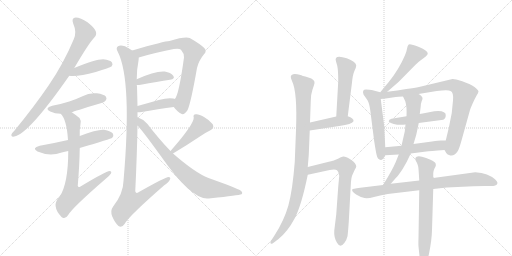
t = 0.00 s
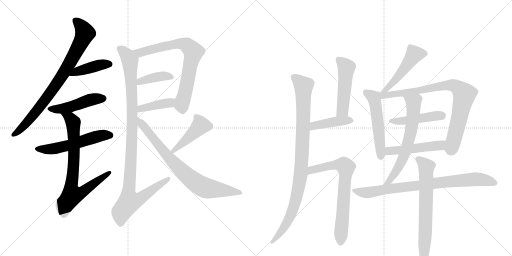
t = 3.50 s
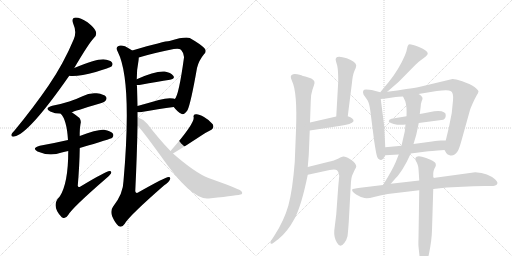
t = 7.01 s
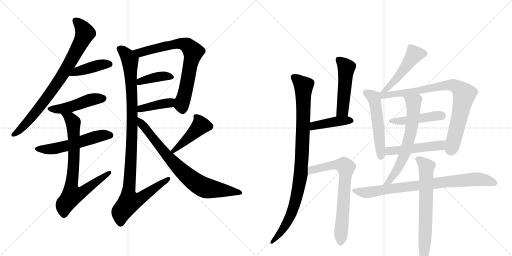
t = 10.51 s
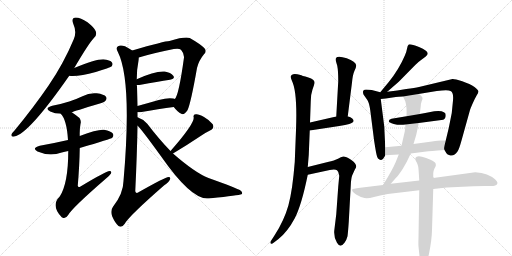
t = 14.01 s
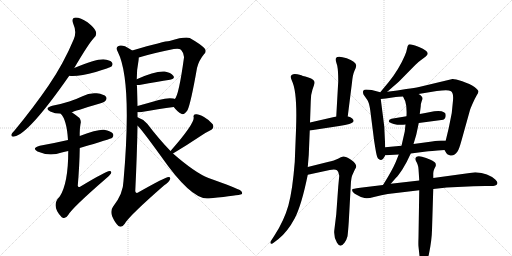
t = 17.52 s

The animated SVG that drew these frames (rendered in a browser with its animation timeline set to each time). Animation: 23 CSS @keyframes rules; one cycle of 17.52 s.

<svg version="1.1" viewBox="0 0 2048 1024" xmlns="http://www.w3.org/2000/svg">
  <g stroke="lightgray" stroke-dasharray="1,1" stroke-width="1" transform="scale(4, 4)">
    <line x1="0" y1="0" x2="256" y2="256"></line>
    <line x1="256" y1="0" x2="0" y2="256"></line>
    <line x1="128" y1="0" x2="128" y2="256"></line>
    <line x1="0" y1="128" x2="256" y2="128"></line>
    <line x1="256" y1="0" x2="512" y2="256"></line>
    <line x1="512" y1="0" x2="256" y2="256"></line>
    <line x1="384" y1="0" x2="384" y2="256"></line>
    <line x1="256" y1="128" x2="512" y2="128"></line>
  </g>
<g transform="scale(1, -1) translate(0, -850)">
   <style type="text/css">
    @keyframes keyframes0 {
      from {
       stroke: black;
       stroke-dashoffset: 816;
       stroke-width: 128;
       }
       73% {
       animation-timing-function: step-end;
       stroke: black;
       stroke-dashoffset: 0;
       stroke-width: 128;
       }
       to {
       stroke: black;
       stroke-width: 1024;
       }
       }
       #make-me-a-hanzi-animation-0 {
         animation: keyframes0 0.914062s both;
         animation-delay: 0.000000s;
         animation-timing-function: linear;
       }
    @keyframes keyframes1 {
      from {
       stroke: black;
       stroke-dashoffset: 418;
       stroke-width: 128;
       }
       58% {
       animation-timing-function: step-end;
       stroke: black;
       stroke-dashoffset: 0;
       stroke-width: 128;
       }
       to {
       stroke: black;
       stroke-width: 1024;
       }
       }
       #make-me-a-hanzi-animation-1 {
         animation: keyframes1 0.590169s both;
         animation-delay: 0.914062s;
         animation-timing-function: linear;
       }
    @keyframes keyframes2 {
      from {
       stroke: black;
       stroke-dashoffset: 474;
       stroke-width: 128;
       }
       61% {
       animation-timing-function: step-end;
       stroke: black;
       stroke-dashoffset: 0;
       stroke-width: 128;
       }
       to {
       stroke: black;
       stroke-width: 1024;
       }
       }
       #make-me-a-hanzi-animation-2 {
         animation: keyframes2 0.635742s both;
         animation-delay: 1.504232s;
         animation-timing-function: linear;
       }
    @keyframes keyframes3 {
      from {
       stroke: black;
       stroke-dashoffset: 554;
       stroke-width: 128;
       }
       64% {
       animation-timing-function: step-end;
       stroke: black;
       stroke-dashoffset: 0;
       stroke-width: 128;
       }
       to {
       stroke: black;
       stroke-width: 1024;
       }
       }
       #make-me-a-hanzi-animation-3 {
         animation: keyframes3 0.700846s both;
         animation-delay: 2.139974s;
         animation-timing-function: linear;
       }
    @keyframes keyframes4 {
      from {
       stroke: black;
       stroke-dashoffset: 774;
       stroke-width: 128;
       }
       72% {
       animation-timing-function: step-end;
       stroke: black;
       stroke-dashoffset: 0;
       stroke-width: 128;
       }
       to {
       stroke: black;
       stroke-width: 1024;
       }
       }
       #make-me-a-hanzi-animation-4 {
         animation: keyframes4 0.879883s both;
         animation-delay: 2.840820s;
         animation-timing-function: linear;
       }
    @keyframes keyframes5 {
      from {
       stroke: black;
       stroke-dashoffset: 740;
       stroke-width: 128;
       }
       71% {
       animation-timing-function: step-end;
       stroke: black;
       stroke-dashoffset: 0;
       stroke-width: 128;
       }
       to {
       stroke: black;
       stroke-width: 1024;
       }
       }
       #make-me-a-hanzi-animation-5 {
         animation: keyframes5 0.852214s both;
         animation-delay: 3.720703s;
         animation-timing-function: linear;
       }
    @keyframes keyframes6 {
      from {
       stroke: black;
       stroke-dashoffset: 395;
       stroke-width: 128;
       }
       56% {
       animation-timing-function: step-end;
       stroke: black;
       stroke-dashoffset: 0;
       stroke-width: 128;
       }
       to {
       stroke: black;
       stroke-width: 1024;
       }
       }
       #make-me-a-hanzi-animation-6 {
         animation: keyframes6 0.571452s both;
         animation-delay: 4.572917s;
         animation-timing-function: linear;
       }
    @keyframes keyframes7 {
      from {
       stroke: black;
       stroke-dashoffset: 403;
       stroke-width: 128;
       }
       57% {
       animation-timing-function: step-end;
       stroke: black;
       stroke-dashoffset: 0;
       stroke-width: 128;
       }
       to {
       stroke: black;
       stroke-width: 1024;
       }
       }
       #make-me-a-hanzi-animation-7 {
         animation: keyframes7 0.577962s both;
         animation-delay: 5.144368s;
         animation-timing-function: linear;
       }
    @keyframes keyframes8 {
      from {
       stroke: black;
       stroke-dashoffset: 1058;
       stroke-width: 128;
       }
       77% {
       animation-timing-function: step-end;
       stroke: black;
       stroke-dashoffset: 0;
       stroke-width: 128;
       }
       to {
       stroke: black;
       stroke-width: 1024;
       }
       }
       #make-me-a-hanzi-animation-8 {
         animation: keyframes8 1.111003s both;
         animation-delay: 5.722331s;
         animation-timing-function: linear;
       }
    @keyframes keyframes9 {
      from {
       stroke: black;
       stroke-dashoffset: 453;
       stroke-width: 128;
       }
       60% {
       animation-timing-function: step-end;
       stroke: black;
       stroke-dashoffset: 0;
       stroke-width: 128;
       }
       to {
       stroke: black;
       stroke-width: 1024;
       }
       }
       #make-me-a-hanzi-animation-9 {
         animation: keyframes9 0.618652s both;
         animation-delay: 6.833333s;
         animation-timing-function: linear;
       }
    @keyframes keyframes10 {
      from {
       stroke: black;
       stroke-dashoffset: 785;
       stroke-width: 128;
       }
       72% {
       animation-timing-function: step-end;
       stroke: black;
       stroke-dashoffset: 0;
       stroke-width: 128;
       }
       to {
       stroke: black;
       stroke-width: 1024;
       }
       }
       #make-me-a-hanzi-animation-10 {
         animation: keyframes10 0.888835s both;
         animation-delay: 7.451986s;
         animation-timing-function: linear;
       }
    @keyframes keyframes11 {
      from {
       stroke: black;
       stroke-dashoffset: 963;
       stroke-width: 128;
       }
       76% {
       animation-timing-function: step-end;
       stroke: black;
       stroke-dashoffset: 0;
       stroke-width: 128;
       }
       to {
       stroke: black;
       stroke-width: 1024;
       }
       }
       #make-me-a-hanzi-animation-11 {
         animation: keyframes11 1.033691s both;
         animation-delay: 8.340820s;
         animation-timing-function: linear;
       }
    @keyframes keyframes12 {
      from {
       stroke: black;
       stroke-dashoffset: 497;
       stroke-width: 128;
       }
       62% {
       animation-timing-function: step-end;
       stroke: black;
       stroke-dashoffset: 0;
       stroke-width: 128;
       }
       to {
       stroke: black;
       stroke-width: 1024;
       }
       }
       #make-me-a-hanzi-animation-12 {
         animation: keyframes12 0.654460s both;
         animation-delay: 9.374512s;
         animation-timing-function: linear;
       }
    @keyframes keyframes13 {
      from {
       stroke: black;
       stroke-dashoffset: 420;
       stroke-width: 128;
       }
       58% {
       animation-timing-function: step-end;
       stroke: black;
       stroke-dashoffset: 0;
       stroke-width: 128;
       }
       to {
       stroke: black;
       stroke-width: 1024;
       }
       }
       #make-me-a-hanzi-animation-13 {
         animation: keyframes13 0.591797s both;
         animation-delay: 10.028971s;
         animation-timing-function: linear;
       }
    @keyframes keyframes14 {
      from {
       stroke: black;
       stroke-dashoffset: 711;
       stroke-width: 128;
       }
       70% {
       animation-timing-function: step-end;
       stroke: black;
       stroke-dashoffset: 0;
       stroke-width: 128;
       }
       to {
       stroke: black;
       stroke-width: 1024;
       }
       }
       #make-me-a-hanzi-animation-14 {
         animation: keyframes14 0.828613s both;
         animation-delay: 10.620768s;
         animation-timing-function: linear;
       }
    @keyframes keyframes15 {
      from {
       stroke: black;
       stroke-dashoffset: 496;
       stroke-width: 128;
       }
       62% {
       animation-timing-function: step-end;
       stroke: black;
       stroke-dashoffset: 0;
       stroke-width: 128;
       }
       to {
       stroke: black;
       stroke-width: 1024;
       }
       }
       #make-me-a-hanzi-animation-15 {
         animation: keyframes15 0.653646s both;
         animation-delay: 11.449382s;
         animation-timing-function: linear;
       }
    @keyframes keyframes16 {
      from {
       stroke: black;
       stroke-dashoffset: 530;
       stroke-width: 128;
       }
       63% {
       animation-timing-function: step-end;
       stroke: black;
       stroke-dashoffset: 0;
       stroke-width: 128;
       }
       to {
       stroke: black;
       stroke-width: 1024;
       }
       }
       #make-me-a-hanzi-animation-16 {
         animation: keyframes16 0.681315s both;
         animation-delay: 12.103027s;
         animation-timing-function: linear;
       }
    @keyframes keyframes17 {
      from {
       stroke: black;
       stroke-dashoffset: 836;
       stroke-width: 128;
       }
       73% {
       animation-timing-function: step-end;
       stroke: black;
       stroke-dashoffset: 0;
       stroke-width: 128;
       }
       to {
       stroke: black;
       stroke-width: 1024;
       }
       }
       #make-me-a-hanzi-animation-17 {
         animation: keyframes17 0.930339s both;
         animation-delay: 12.784342s;
         animation-timing-function: linear;
       }
    @keyframes keyframes18 {
      from {
       stroke: black;
       stroke-dashoffset: 463;
       stroke-width: 128;
       }
       60% {
       animation-timing-function: step-end;
       stroke: black;
       stroke-dashoffset: 0;
       stroke-width: 128;
       }
       to {
       stroke: black;
       stroke-width: 1024;
       }
       }
       #make-me-a-hanzi-animation-18 {
         animation: keyframes18 0.626790s both;
         animation-delay: 13.714681s;
         animation-timing-function: linear;
       }
    @keyframes keyframes19 {
      from {
       stroke: black;
       stroke-dashoffset: 498;
       stroke-width: 128;
       }
       62% {
       animation-timing-function: step-end;
       stroke: black;
       stroke-dashoffset: 0;
       stroke-width: 128;
       }
       to {
       stroke: black;
       stroke-width: 1024;
       }
       }
       #make-me-a-hanzi-animation-19 {
         animation: keyframes19 0.655273s both;
         animation-delay: 14.341471s;
         animation-timing-function: linear;
       }
    @keyframes keyframes20 {
      from {
       stroke: black;
       stroke-dashoffset: 652;
       stroke-width: 128;
       }
       68% {
       animation-timing-function: step-end;
       stroke: black;
       stroke-dashoffset: 0;
       stroke-width: 128;
       }
       to {
       stroke: black;
       stroke-width: 1024;
       }
       }
       #make-me-a-hanzi-animation-20 {
         animation: keyframes20 0.780599s both;
         animation-delay: 14.996745s;
         animation-timing-function: linear;
       }
    @keyframes keyframes21 {
      from {
       stroke: black;
       stroke-dashoffset: 825;
       stroke-width: 128;
       }
       73% {
       animation-timing-function: step-end;
       stroke: black;
       stroke-dashoffset: 0;
       stroke-width: 128;
       }
       to {
       stroke: black;
       stroke-width: 1024;
       }
       }
       #make-me-a-hanzi-animation-21 {
         animation: keyframes21 0.921387s both;
         animation-delay: 15.777344s;
         animation-timing-function: linear;
       }
    @keyframes keyframes22 {
      from {
       stroke: black;
       stroke-dashoffset: 696;
       stroke-width: 128;
       }
       69% {
       animation-timing-function: step-end;
       stroke: black;
       stroke-dashoffset: 0;
       stroke-width: 128;
       }
       to {
       stroke: black;
       stroke-width: 1024;
       }
       }
       #make-me-a-hanzi-animation-22 {
         animation: keyframes22 0.816406s both;
         animation-delay: 16.698730s;
         animation-timing-function: linear;
       }
</style>
<path d="M 297 578 Q 357 680 378 701 Q 388 711 383 725 Q 379 738 350 761 Q 322 780 303 780 Q 284 779 293 755 Q 308 722 295 693 Q 255 597 195 509 Q 137 424 59 329 Q 49 319 46 313 Q 43 301 57 304 Q 114 313 277 547 L 297 578 Z" fill="lightgray"></path> 
<path d="M 277 547 Q 314 543 383 562 Q 404 569 427 576 Q 443 582 446 584 Q 453 593 448 600 Q 441 610 413 613 Q 379 613 297 578 C 269 566 247 549 277 547 Z" fill="lightgray"></path> 
<path d="M 287 401 Q 296 405 396 435 Q 418 442 422 447 Q 429 456 424 463 Q 417 473 387 477 Q 357 480 330 465 Q 305 453 277 444 Q 246 434 209 427 Q 175 417 201 404 Q 219 395 243 395 L 287 401 Z" fill="lightgray"></path> 
<path d="M 319 258 Q 445 295 449 299 Q 456 306 452 315 Q 445 325 416 331 Q 392 334 319 306 L 272 290 Q 220 278 159 267 Q 125 258 150 244 Q 198 223 247 240 Q 259 244 273 246 L 319 258 Z" fill="lightgray"></path> 
<path d="M 273 246 Q 273 117 239 64 Q 202 28 247 -19 L 249 -20 Q 262 -27 272 -11 Q 287 17 423 135 Q 439 148 444 156 Q 448 166 438 166 Q 425 166 322 104 Q 313 98 311 107 Q 318 189 319 258 L 319 306 Q 318 333 322 354 Q 326 367 318 378 Q 302 391 287 401 C 262 418 226 420 243 395 Q 267 371 272 290 L 273 246 Z" fill="lightgray"></path> 
<path d="M 695 422 Q 711 401 725 395 Q 735 388 750 409 Q 763 436 788 578 Q 795 608 816 633 Q 829 646 817 658 Q 801 674 759 698 Q 740 705 678 686 Q 659 686 529 648 C 500 640 526 611 555 620 Q 606 636 695 654 Q 716 658 724 651 Q 737 636 736 620 Q 715 467 699 454 C 687 432 687 432 695 422 Z" fill="lightgray"></path> 
<path d="M 547 510 Q 553 509 563 511 Q 630 523 680 531 Q 702 535 693 547 Q 683 560 659 564 Q 620 567 547 533 C 520 520 517 512 547 510 Z" fill="lightgray"></path> 
<path d="M 550 401 Q 554 401 560 401 Q 636 414 695 422 C 725 426 727 444 699 454 Q 698 455 693 456 Q 672 460 635 450 Q 590 437 550 426 C 521 418 520 401 550 401 Z" fill="lightgray"></path> 
<path d="M 550 381 Q 550 391 550 401 L 550 426 Q 549 468 548 505 Q 547 508 547 510 L 547 533 Q 547 573 554 607 Q 555 614 555 620 C 556 631 555 632 529 648 Q 514 658 500 665 Q 481 672 472 665 Q 462 659 471 643 Q 529 529 494 126 Q 493 75 452 23 Q 440 7 449 -16 Q 461 -43 474 -54 Q 487 -63 499 -45 Q 515 -15 657 109 Q 676 122 680 132 Q 684 142 674 142 Q 662 142 554 81 Q 544 74 541 85 Q 548 227 550 347 L 550 381 Z" fill="lightgray"></path> 
<path d="M 692 236 Q 752 272 801 305 Q 819 318 840 328 Q 859 337 851 353 Q 839 369 816 382 Q 794 395 783 393 Q 771 392 775 379 Q 775 352 683 247 Q 682 247 682 246 C 662 224 666 221 692 236 Z" fill="lightgray"></path> 
<path d="M 682 246 Q 637 292 589 355 Q 574 373 550 381 C 522 393 529 369 550 347 Q 560 341 644 225 Q 761 57 828 56 Q 835 56 844 57 Q 955 69 966 73 Q 973 79 962 88 Q 949 97 834 138 Q 780 159 692 236 L 682 246 Z" fill="lightgray"></path> 
<path d="M 1163 543 Q 1163 538 1168 526 Q 1190 482 1184 329 L 1179 202 Q 1170 87 1153.5 28.5 Q 1137 -30 1099 -90 L 1083 -115 Q 1080 -120 1083 -124 Q 1086 -128 1097 -119 L 1114 -106 Q 1151 -76 1178.5 -24 Q 1206 28 1231 151 L 1231 182 L 1235 230 L 1239 328 L 1240 360 L 1243 445 Q 1243 473 1250 492.5 Q 1257 512 1258 517 Q 1261 532 1233.5 540 Q 1206 548 1202 550 Q 1166 561 1163 543 Z" fill="lightgray"></path> 
<path d="M 1391 385 L 1408 520 Q 1411 552 1418 567 Q 1425 582 1425 588 Q 1423 604 1387 617 Q 1351 629 1344 618 Q 1341 613 1344 604 L 1349 587 Q 1353 567 1353 525 L 1345 384 C 1343 354 1387 355 1391 385 Z" fill="lightgray"></path> 
<path d="M 1239 328 L 1357 346 Q 1383 350 1397 354 Q 1424 363 1409 376 Q 1403 382 1391 385 L 1345 384 L 1240 360 C 1211 353 1209 323 1239 328 Z" fill="lightgray"></path> 
<path d="M 1231 151 L 1319 170 Q 1341 174 1348 169 Q 1355 164 1357 147 L 1353 104 L 1345 -7 L 1337 -73 Q 1335 -100 1348 -121 Q 1361 -144 1378 -121 Q 1387 -108 1390 -95 Q 1392 -81 1395 -38 L 1403 108 Q 1404 136 1409 149 L 1419 171 Q 1425 180 1425 184 Q 1425 196 1404 211 Q 1382 225 1373 224 Q 1364 222 1352 215 Q 1339 208 1311 202 L 1231 182 C 1202 175 1202 145 1231 151 Z" fill="lightgray"></path> 
<path d="M 1549 483 L 1595 523 L 1661 590 Q 1676 604 1683 609 L 1703 624 Q 1710 630 1711 635 Q 1711 648 1676 662 Q 1640 676 1635 672 Q 1630 668 1628 655 Q 1626 642 1619 627 Q 1596 573 1555 522 L 1521 481 C 1502 458 1526 463 1549 483 Z" fill="lightgray"></path> 
<path d="M 1521 481 L 1487 490 Q 1479 492 1464 492 Q 1447 492 1454 472 L 1470 449 Q 1477 438 1481 409 L 1495 299 Q 1495 296 1501 259 Q 1507 221 1512 216 Q 1528 200 1541 229 L 1541 261 L 1537 344 L 1523 454 C 1520 481 1522 481 1521 481 Z" fill="lightgray"></path> 
<path d="M 1674 474 L 1747 486 Q 1793 492 1802 486 Q 1815 481 1812 448 L 1807 398 L 1795 338 L 1783 288 C 1776 259 1775 255 1778 250 L 1785 238 Q 1788 232 1796 230 Q 1815 222 1830 244 Q 1836 252 1846 288 L 1880 410 Q 1881 414 1891 437 Q 1901 459 1907 469 Q 1913 478 1914 484 Q 1914 490 1898 502 Q 1881 514 1849 525 Q 1817 535 1810 534 L 1676 502 Q 1660 498 1625 494 Q 1591 488 1549 483 C 1510 478 1485 450 1523 454 L 1543 456 L 1583 462 Q 1592 464 1612 464 L 1674 474 Z" fill="lightgray"></path> 
<path d="M 1675 358 L 1773 371 Q 1783 375 1783 390 Q 1783 405 1753 406 Q 1739 406 1716.5 401.5 Q 1694 397 1679 394 L 1626 385 L 1566 375 Q 1555 372 1555 365 Q 1555 360 1575 354.5 Q 1595 349 1622 352 L 1675 358 Z" fill="lightgray"></path> 
<path d="M 1783 288 L 1764 288 Q 1755 288 1728 284 L 1654 274 L 1606 267 L 1541 261 C 1511 258 1511 227 1541 229 L 1595 232 L 1643 236 L 1705 244 Q 1717 246 1778 250 C 1808 252 1813 288 1783 288 Z" fill="lightgray"></path> 
<path d="M 1654 274 L 1660 294 Q 1666 313 1667 320 L 1675 358 L 1679 394 L 1683 425 Q 1683 436 1687 446 Q 1691 455 1690 457 Q 1690 465 1674 474 C 1649 491 1599 491 1612 464 L 1621 445 Q 1628 424 1626 385 L 1622 352 L 1619 324 L 1606 267 L 1595 232 L 1583 202 Q 1568 167 1532 110 C 1516 85 1543 92 1563 115 L 1585 140 Q 1592 146 1610 173 Q 1627 200 1643 236 L 1654 274 Z" fill="lightgray"></path> 
<path d="M 1532 110 L 1441 99 Q 1409 95 1409 92 Q 1406 83 1424.5 72.5 Q 1443 62 1451 60 Q 1465 53 1496 62 Q 1527 71 1551 74 L 1677 89 L 1733 94 L 1787 100 L 1894 105 Q 1938 107 1955 106 Q 1972 105 1981 108 Q 1999 116 1981 132 Q 1954 157 1901 161 L 1733 138 L 1677 128 L 1563 115 L 1532 110 Z" fill="lightgray"></path> 
<path d="M 1677 89 L 1674 -101 Q 1673 -128 1674 -136 L 1678 -174 Q 1679 -192 1683 -200 Q 1688 -218 1693 -217 Q 1705 -217 1716 -164.5 Q 1727 -112 1728 -70 L 1733 94 L 1733 138 L 1733 157 Q 1733 165 1737 174 L 1743 186 Q 1744 192 1742 197 Q 1740 202 1722 211 Q 1704 220 1688 223.5 Q 1672 227 1666.5 223 Q 1661 219 1661 214.5 Q 1661 210 1667.5 199 Q 1674 188 1675 160 L 1677 128 L 1677 89 Z" fill="lightgray"></path> 
      <clipPath id="make-me-a-hanzi-clip-0">
      <path d="M 297 578 Q 357 680 378 701 Q 388 711 383 725 Q 379 738 350 761 Q 322 780 303 780 Q 284 779 293 755 Q 308 722 295 693 Q 255 597 195 509 Q 137 424 59 329 Q 49 319 46 313 Q 43 301 57 304 Q 114 313 277 547 L 297 578 Z" fill="lightgray"></path>
      </clipPath>
      <path clip-path="url(#make-me-a-hanzi-clip-0)" d="M 303 765 L 328 741 L 340 717 L 282 600 L 171 436 L 92 343 L 55 312 " fill="none" id="make-me-a-hanzi-animation-0" stroke-dasharray="688 1376" stroke-linecap="round"></path>

      <clipPath id="make-me-a-hanzi-clip-1">
      <path d="M 277 547 Q 314 543 383 562 Q 404 569 427 576 Q 443 582 446 584 Q 453 593 448 600 Q 441 610 413 613 Q 379 613 297 578 C 269 566 247 549 277 547 Z" fill="lightgray"></path>
      </clipPath>
      <path clip-path="url(#make-me-a-hanzi-clip-1)" d="M 283 551 L 313 567 L 402 591 L 438 593 " fill="none" id="make-me-a-hanzi-animation-1" stroke-dasharray="290 580" stroke-linecap="round"></path>

      <clipPath id="make-me-a-hanzi-clip-2">
      <path d="M 287 401 Q 296 405 396 435 Q 418 442 422 447 Q 429 456 424 463 Q 417 473 387 477 Q 357 480 330 465 Q 305 453 277 444 Q 246 434 209 427 Q 175 417 201 404 Q 219 395 243 395 L 287 401 Z" fill="lightgray"></path>
      </clipPath>
      <path clip-path="url(#make-me-a-hanzi-clip-2)" d="M 202 416 L 248 415 L 368 453 L 414 456 " fill="none" id="make-me-a-hanzi-animation-2" stroke-dasharray="346 692" stroke-linecap="round"></path>

      <clipPath id="make-me-a-hanzi-clip-3">
      <path d="M 319 258 Q 445 295 449 299 Q 456 306 452 315 Q 445 325 416 331 Q 392 334 319 306 L 272 290 Q 220 278 159 267 Q 125 258 150 244 Q 198 223 247 240 Q 259 244 273 246 L 319 258 Z" fill="lightgray"></path>
      </clipPath>
      <path clip-path="url(#make-me-a-hanzi-clip-3)" d="M 152 256 L 211 254 L 291 272 L 397 306 L 443 307 " fill="none" id="make-me-a-hanzi-animation-3" stroke-dasharray="426 852" stroke-linecap="round"></path>

      <clipPath id="make-me-a-hanzi-clip-4">
      <path d="M 273 246 Q 273 117 239 64 Q 202 28 247 -19 L 249 -20 Q 262 -27 272 -11 Q 287 17 423 135 Q 439 148 444 156 Q 448 166 438 166 Q 425 166 322 104 Q 313 98 311 107 Q 318 189 319 258 L 319 306 Q 318 333 322 354 Q 326 367 318 378 Q 302 391 287 401 C 262 418 226 420 243 395 Q 267 371 272 290 L 273 246 Z" fill="lightgray"></path>
      </clipPath>
      <path clip-path="url(#make-me-a-hanzi-clip-4)" d="M 251 394 L 281 376 L 293 353 L 296 223 L 284 108 L 289 71 L 334 84 L 437 159 " fill="none" id="make-me-a-hanzi-animation-4" stroke-dasharray="646 1292" stroke-linecap="round"></path>

      <clipPath id="make-me-a-hanzi-clip-5">
      <path d="M 695 422 Q 711 401 725 395 Q 735 388 750 409 Q 763 436 788 578 Q 795 608 816 633 Q 829 646 817 658 Q 801 674 759 698 Q 740 705 678 686 Q 659 686 529 648 C 500 640 526 611 555 620 Q 606 636 695 654 Q 716 658 724 651 Q 737 636 736 620 Q 715 467 699 454 C 687 432 687 432 695 422 Z" fill="lightgray"></path>
      </clipPath>
      <path clip-path="url(#make-me-a-hanzi-clip-5)" d="M 542 651 L 560 639 L 710 676 L 746 671 L 768 649 L 772 632 L 727 434 L 731 414 " fill="none" id="make-me-a-hanzi-animation-5" stroke-dasharray="612 1224" stroke-linecap="round"></path>

      <clipPath id="make-me-a-hanzi-clip-6">
      <path d="M 547 510 Q 553 509 563 511 Q 630 523 680 531 Q 702 535 693 547 Q 683 560 659 564 Q 620 567 547 533 C 520 520 517 512 547 510 Z" fill="lightgray"></path>
      </clipPath>
      <path clip-path="url(#make-me-a-hanzi-clip-6)" d="M 551 516 L 561 526 L 634 544 L 684 541 " fill="none" id="make-me-a-hanzi-animation-6" stroke-dasharray="267 534" stroke-linecap="round"></path>

      <clipPath id="make-me-a-hanzi-clip-7">
      <path d="M 550 401 Q 554 401 560 401 Q 636 414 695 422 C 725 426 727 444 699 454 Q 698 455 693 456 Q 672 460 635 450 Q 590 437 550 426 C 521 418 520 401 550 401 Z" fill="lightgray"></path>
      </clipPath>
      <path clip-path="url(#make-me-a-hanzi-clip-7)" d="M 555 407 L 574 419 L 672 437 L 694 449 " fill="none" id="make-me-a-hanzi-animation-7" stroke-dasharray="275 550" stroke-linecap="round"></path>

      <clipPath id="make-me-a-hanzi-clip-8">
      <path d="M 550 381 Q 550 391 550 401 L 550 426 Q 549 468 548 505 Q 547 508 547 510 L 547 533 Q 547 573 554 607 Q 555 614 555 620 C 556 631 555 632 529 648 Q 514 658 500 665 Q 481 672 472 665 Q 462 659 471 643 Q 529 529 494 126 Q 493 75 452 23 Q 440 7 449 -16 Q 461 -43 474 -54 Q 487 -63 499 -45 Q 515 -15 657 109 Q 676 122 680 132 Q 684 142 674 142 Q 662 142 554 81 Q 544 74 541 85 Q 548 227 550 347 L 550 381 Z" fill="lightgray"></path>
      </clipPath>
      <path clip-path="url(#make-me-a-hanzi-clip-8)" d="M 481 654 L 509 627 L 520 605 L 529 340 L 513 82 L 523 45 L 563 57 L 673 135 " fill="none" id="make-me-a-hanzi-animation-8" stroke-dasharray="930 1860" stroke-linecap="round"></path>

      <clipPath id="make-me-a-hanzi-clip-9">
      <path d="M 692 236 Q 752 272 801 305 Q 819 318 840 328 Q 859 337 851 353 Q 839 369 816 382 Q 794 395 783 393 Q 771 392 775 379 Q 775 352 683 247 Q 682 247 682 246 C 662 224 666 221 692 236 Z" fill="lightgray"></path>
      </clipPath>
      <path clip-path="url(#make-me-a-hanzi-clip-9)" d="M 783 384 L 802 347 L 688 242 " fill="none" id="make-me-a-hanzi-animation-9" stroke-dasharray="325 650" stroke-linecap="round"></path>

      <clipPath id="make-me-a-hanzi-clip-10">
      <path d="M 682 246 Q 637 292 589 355 Q 574 373 550 381 C 522 393 529 369 550 347 Q 560 341 644 225 Q 761 57 828 56 Q 835 56 844 57 Q 955 69 966 73 Q 973 79 962 88 Q 949 97 834 138 Q 780 159 692 236 L 682 246 Z" fill="lightgray"></path>
      </clipPath>
      <path clip-path="url(#make-me-a-hanzi-clip-10)" d="M 556 375 L 651 247 L 729 164 L 779 122 L 824 98 L 962 80 " fill="none" id="make-me-a-hanzi-animation-10" stroke-dasharray="657 1314" stroke-linecap="round"></path>

      <clipPath id="make-me-a-hanzi-clip-11">
      <path d="M 1163 543 Q 1163 538 1168 526 Q 1190 482 1184 329 L 1179 202 Q 1170 87 1153.5 28.5 Q 1137 -30 1099 -90 L 1083 -115 Q 1080 -120 1083 -124 Q 1086 -128 1097 -119 L 1114 -106 Q 1151 -76 1178.5 -24 Q 1206 28 1231 151 L 1231 182 L 1235 230 L 1239 328 L 1240 360 L 1243 445 Q 1243 473 1250 492.5 Q 1257 512 1258 517 Q 1261 532 1233.5 540 Q 1206 548 1202 550 Q 1166 561 1163 543 Z" fill="lightgray"></path>
      </clipPath>
      <path clip-path="url(#make-me-a-hanzi-clip-11)" d="M 1175 542 L 1214 507 L 1204 159 L 1186 60 L 1158 -22 L 1136 -61 L 1089 -119 " fill="none" id="make-me-a-hanzi-animation-11" stroke-dasharray="835 1670" stroke-linecap="round"></path>

      <clipPath id="make-me-a-hanzi-clip-12">
      <path d="M 1391 385 L 1408 520 Q 1411 552 1418 567 Q 1425 582 1425 588 Q 1423 604 1387 617 Q 1351 629 1344 618 Q 1341 613 1344 604 L 1349 587 Q 1353 567 1353 525 L 1345 384 C 1343 354 1387 355 1391 385 Z" fill="lightgray"></path>
      </clipPath>
      <path clip-path="url(#make-me-a-hanzi-clip-12)" d="M 1354 611 L 1386 580 L 1371 410 L 1353 391 " fill="none" id="make-me-a-hanzi-animation-12" stroke-dasharray="369 738" stroke-linecap="round"></path>

      <clipPath id="make-me-a-hanzi-clip-13">
      <path d="M 1239 328 L 1357 346 Q 1383 350 1397 354 Q 1424 363 1409 376 Q 1403 382 1391 385 L 1345 384 L 1240 360 C 1211 353 1209 323 1239 328 Z" fill="lightgray"></path>
      </clipPath>
      <path clip-path="url(#make-me-a-hanzi-clip-13)" d="M 1246 333 L 1252 344 L 1266 350 L 1353 366 L 1401 366 " fill="none" id="make-me-a-hanzi-animation-13" stroke-dasharray="292 584" stroke-linecap="round"></path>

      <clipPath id="make-me-a-hanzi-clip-14">
      <path d="M 1231 151 L 1319 170 Q 1341 174 1348 169 Q 1355 164 1357 147 L 1353 104 L 1345 -7 L 1337 -73 Q 1335 -100 1348 -121 Q 1361 -144 1378 -121 Q 1387 -108 1390 -95 Q 1392 -81 1395 -38 L 1403 108 Q 1404 136 1409 149 L 1419 171 Q 1425 180 1425 184 Q 1425 196 1404 211 Q 1382 225 1373 224 Q 1364 222 1352 215 Q 1339 208 1311 202 L 1231 182 C 1202 175 1202 145 1231 151 Z" fill="lightgray"></path>
      </clipPath>
      <path clip-path="url(#make-me-a-hanzi-clip-14)" d="M 1237 159 L 1255 173 L 1340 191 L 1374 189 L 1384 180 L 1363 -117 " fill="none" id="make-me-a-hanzi-animation-14" stroke-dasharray="583 1166" stroke-linecap="round"></path>

      <clipPath id="make-me-a-hanzi-clip-15">
      <path d="M 1549 483 L 1595 523 L 1661 590 Q 1676 604 1683 609 L 1703 624 Q 1710 630 1711 635 Q 1711 648 1676 662 Q 1640 676 1635 672 Q 1630 668 1628 655 Q 1626 642 1619 627 Q 1596 573 1555 522 L 1521 481 C 1502 458 1526 463 1549 483 Z" fill="lightgray"></path>
      </clipPath>
      <path clip-path="url(#make-me-a-hanzi-clip-15)" d="M 1699 635 L 1657 632 L 1590 539 L 1548 495 L 1528 484 " fill="none" id="make-me-a-hanzi-animation-15" stroke-dasharray="368 736" stroke-linecap="round"></path>

      <clipPath id="make-me-a-hanzi-clip-16">
      <path d="M 1521 481 L 1487 490 Q 1479 492 1464 492 Q 1447 492 1454 472 L 1470 449 Q 1477 438 1481 409 L 1495 299 Q 1495 296 1501 259 Q 1507 221 1512 216 Q 1528 200 1541 229 L 1541 261 L 1537 344 L 1523 454 C 1520 481 1522 481 1521 481 Z" fill="lightgray"></path>
      </clipPath>
      <path clip-path="url(#make-me-a-hanzi-clip-16)" d="M 1463 480 L 1496 460 L 1513 349 L 1523 226 " fill="none" id="make-me-a-hanzi-animation-16" stroke-dasharray="402 804" stroke-linecap="round"></path>

      <clipPath id="make-me-a-hanzi-clip-17">
      <path d="M 1674 474 L 1747 486 Q 1793 492 1802 486 Q 1815 481 1812 448 L 1807 398 L 1795 338 L 1783 288 C 1776 259 1775 255 1778 250 L 1785 238 Q 1788 232 1796 230 Q 1815 222 1830 244 Q 1836 252 1846 288 L 1880 410 Q 1881 414 1891 437 Q 1901 459 1907 469 Q 1913 478 1914 484 Q 1914 490 1898 502 Q 1881 514 1849 525 Q 1817 535 1810 534 L 1676 502 Q 1660 498 1625 494 Q 1591 488 1549 483 C 1510 478 1485 450 1523 454 L 1543 456 L 1583 462 Q 1592 464 1612 464 L 1674 474 Z" fill="lightgray"></path>
      </clipPath>
      <path clip-path="url(#make-me-a-hanzi-clip-17)" d="M 1527 461 L 1543 470 L 1792 509 L 1808 510 L 1831 500 L 1857 472 L 1815 286 L 1805 255 L 1798 254 " fill="none" id="make-me-a-hanzi-animation-17" stroke-dasharray="708 1416" stroke-linecap="round"></path>

      <clipPath id="make-me-a-hanzi-clip-18">
      <path d="M 1675 358 L 1773 371 Q 1783 375 1783 390 Q 1783 405 1753 406 Q 1739 406 1716.5 401.5 Q 1694 397 1679 394 L 1626 385 L 1566 375 Q 1555 372 1555 365 Q 1555 360 1575 354.5 Q 1595 349 1622 352 L 1675 358 Z" fill="lightgray"></path>
      </clipPath>
      <path clip-path="url(#make-me-a-hanzi-clip-18)" d="M 1563 368 L 1613 366 L 1768 389 " fill="none" id="make-me-a-hanzi-animation-18" stroke-dasharray="335 670" stroke-linecap="round"></path>

      <clipPath id="make-me-a-hanzi-clip-19">
      <path d="M 1783 288 L 1764 288 Q 1755 288 1728 284 L 1654 274 L 1606 267 L 1541 261 C 1511 258 1511 227 1541 229 L 1595 232 L 1643 236 L 1705 244 Q 1717 246 1778 250 C 1808 252 1813 288 1783 288 Z" fill="lightgray"></path>
      </clipPath>
      <path clip-path="url(#make-me-a-hanzi-clip-19)" d="M 1547 234 L 1560 246 L 1760 268 L 1778 282 " fill="none" id="make-me-a-hanzi-animation-19" stroke-dasharray="370 740" stroke-linecap="round"></path>

      <clipPath id="make-me-a-hanzi-clip-20">
      <path d="M 1654 274 L 1660 294 Q 1666 313 1667 320 L 1675 358 L 1679 394 L 1683 425 Q 1683 436 1687 446 Q 1691 455 1690 457 Q 1690 465 1674 474 C 1649 491 1599 491 1612 464 L 1621 445 Q 1628 424 1626 385 L 1622 352 L 1619 324 L 1606 267 L 1595 232 L 1583 202 Q 1568 167 1532 110 C 1516 85 1543 92 1563 115 L 1585 140 Q 1592 146 1610 173 Q 1627 200 1643 236 L 1654 274 Z" fill="lightgray"></path>
      </clipPath>
      <path clip-path="url(#make-me-a-hanzi-clip-20)" d="M 1620 462 L 1654 440 L 1643 320 L 1624 248 L 1591 174 L 1554 123 L 1539 117 " fill="none" id="make-me-a-hanzi-animation-20" stroke-dasharray="524 1048" stroke-linecap="round"></path>

      <clipPath id="make-me-a-hanzi-clip-21">
      <path d="M 1532 110 L 1441 99 Q 1409 95 1409 92 Q 1406 83 1424.5 72.5 Q 1443 62 1451 60 Q 1465 53 1496 62 Q 1527 71 1551 74 L 1677 89 L 1733 94 L 1787 100 L 1894 105 Q 1938 107 1955 106 Q 1972 105 1981 108 Q 1999 116 1981 132 Q 1954 157 1901 161 L 1733 138 L 1677 128 L 1563 115 L 1532 110 Z" fill="lightgray"></path>
      </clipPath>
      <path clip-path="url(#make-me-a-hanzi-clip-21)" d="M 1414 88 L 1462 79 L 1629 104 L 1897 133 L 1978 120 " fill="none" id="make-me-a-hanzi-animation-21" stroke-dasharray="697 1394" stroke-linecap="round"></path>

      <clipPath id="make-me-a-hanzi-clip-22">
      <path d="M 1677 89 L 1674 -101 Q 1673 -128 1674 -136 L 1678 -174 Q 1679 -192 1683 -200 Q 1688 -218 1693 -217 Q 1705 -217 1716 -164.5 Q 1727 -112 1728 -70 L 1733 94 L 1733 138 L 1733 157 Q 1733 165 1737 174 L 1743 186 Q 1744 192 1742 197 Q 1740 202 1722 211 Q 1704 220 1688 223.5 Q 1672 227 1666.5 223 Q 1661 219 1661 214.5 Q 1661 210 1667.5 199 Q 1674 188 1675 160 L 1677 128 L 1677 89 Z" fill="lightgray"></path>
      </clipPath>
      <path clip-path="url(#make-me-a-hanzi-clip-22)" d="M 1671 214 L 1706 180 L 1694 -211 " fill="none" id="make-me-a-hanzi-animation-22" stroke-dasharray="568 1136" stroke-linecap="round"></path>

</g>
</svg>
